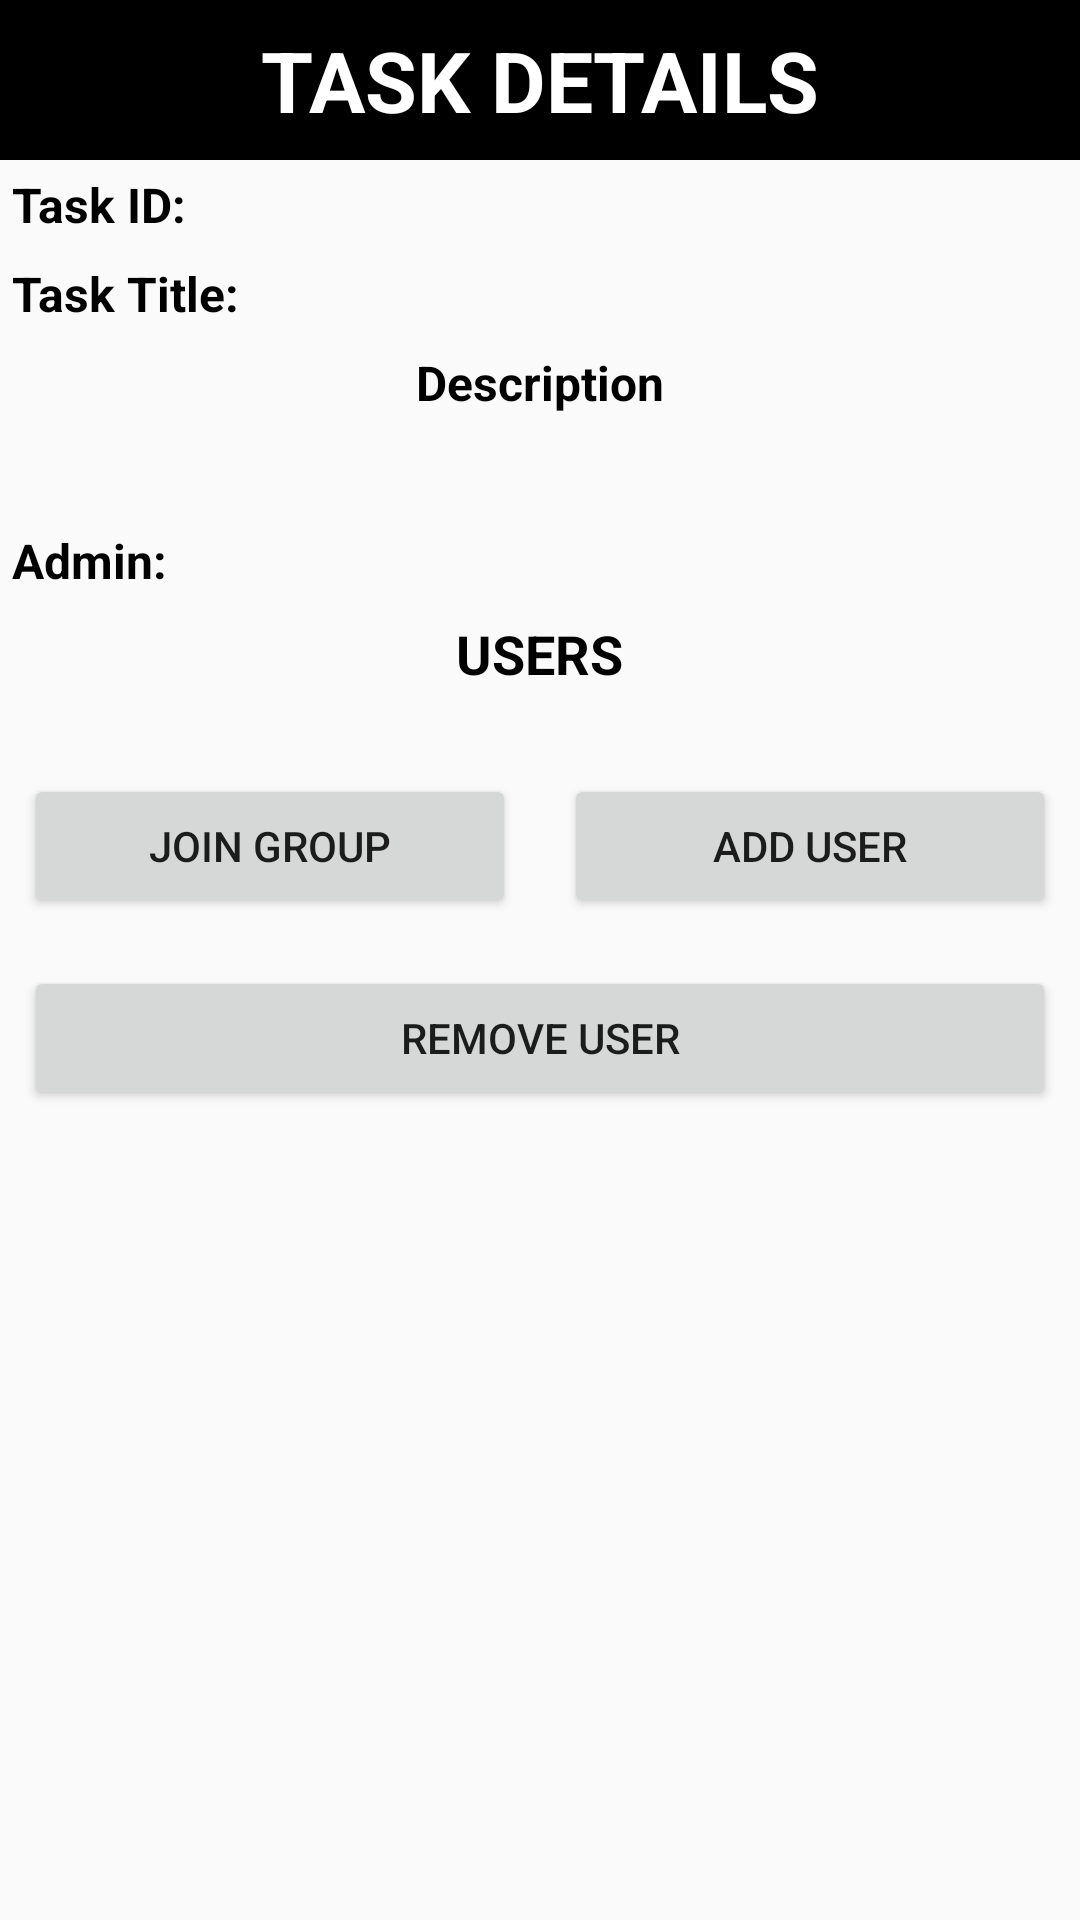

This screen was rendered from an Android layout file. Write that file and the resources it references.
<!-- AndroidManifest.xml: application theme AppTheme -->
<!-- res/layout/activity_task_detail.xml -->
<?xml version="1.0" encoding="utf-8"?>
<LinearLayout xmlns:android="http://schemas.android.com/apk/res/android"
    xmlns:tools="http://schemas.android.com/tools"
    android:layout_width="match_parent"
    android:layout_height="match_parent"
    tools:context=".activities.TaskDetailActivity"
    android:orientation="vertical">

    <TextView
        android:background="@android:color/black"
        android:textColor="@android:color/white"
        android:layout_height="wrap_content"
        android:layout_width="match_parent"
        android:text="@string/task_details"
        android:gravity="center_horizontal"
        android:textSize="28sp"
        android:textStyle="bold"
        android:padding="8dp"/>

    <LinearLayout
        android:layout_width="match_parent"
        android:layout_height="wrap_content"
        android:orientation="horizontal">
        <TextView
            android:text="@string/task_id"
            android:layout_margin="4dp"
            android:textSize="16sp"
            android:textColor="@android:color/black"
            android:layout_width="wrap_content"
            android:layout_height="wrap_content"
            android:textStyle="bold"/>
        <TextView
            android:id="@+id/taskID"
            android:layout_margin="4dp"
            android:textSize="16sp"
            android:textColor="@android:color/black"
            android:layout_width="wrap_content"
            android:layout_height="wrap_content" />
    </LinearLayout>

    <LinearLayout
        android:layout_width="match_parent"
        android:layout_height="wrap_content"
        android:orientation="horizontal">
        <TextView
            android:text="@string/task_title"
            android:layout_margin="4dp"
            android:textSize="16sp"
            android:textColor="@android:color/black"
            android:layout_width="wrap_content"
            android:layout_height="wrap_content"
            android:textStyle="bold"/>
        <TextView
            android:id="@+id/taskTitle"
            android:layout_margin="4dp"
            android:textSize="16sp"
            android:textColor="@android:color/black"
            android:layout_width="wrap_content"
            android:layout_height="wrap_content" />
    </LinearLayout>

    <TextView
        android:layout_width="wrap_content"
        android:layout_height="wrap_content"
        android:text="@string/description"
        android:textColor="@android:color/black"
        android:textStyle="bold"
        android:textSize="16sp"
        android:layout_margin="4dp"
        android:layout_gravity="center_horizontal"/>

    <TextView
        android:id="@+id/taskDescription"
        android:layout_margin="4dp"
        android:textSize="16sp"
        android:textColor="@android:color/black"
        android:layout_width="wrap_content"
        android:layout_height="wrap_content" />

    <LinearLayout
        android:layout_width="match_parent"
        android:layout_height="wrap_content"
        android:orientation="horizontal">
        <TextView
            android:text="@string/admin"
            android:layout_margin="4dp"
            android:textSize="16sp"
            android:textColor="@android:color/black"
            android:layout_width="wrap_content"
            android:layout_height="wrap_content"
            android:textStyle="bold"/>
        <TextView
            android:id="@+id/taskAdmin"
            android:layout_margin="4dp"
            android:textSize="16sp"
            android:textColor="@android:color/black"
            android:layout_width="wrap_content"
            android:layout_height="wrap_content" />

    </LinearLayout>

    <TextView
        android:layout_margin="4dp"
        android:text="@string/users"
        android:textSize="18sp"
        android:textColor="@android:color/black"
        android:layout_gravity="center_horizontal"
        android:layout_width="wrap_content"
        android:layout_height="wrap_content"
        android:textStyle="bold"/>

    <androidx.recyclerview.widget.RecyclerView
        android:id="@+id/users"
        android:layout_margin="8dp"
        android:layout_width="match_parent"
        android:layout_height="wrap_content"
        android:background="@drawable/border"/>

    <Button
        android:id="@+id/docs"
        android:layout_gravity="center_horizontal"
        android:layout_width="wrap_content"
        android:layout_height="wrap_content"
        android:layout_margin="8dp"
        android:visibility="gone"
        android:text="@string/documents" />

    <LinearLayout
        android:layout_width="match_parent"
        android:layout_height="wrap_content"
        android:orientation="horizontal">

        <Button
            android:id="@+id/join"
            android:layout_height="wrap_content"
            android:layout_width="0dp"
            android:layout_margin="8dp"
            android:layout_weight="1"
            android:text="@string/join_group" />

        <Button
            android:id="@+id/addUser"
            android:layout_width="0dp"
            android:layout_height="wrap_content"
            android:layout_margin="8dp"
            android:layout_weight="1"
            android:text="@string/add_user" />
    </LinearLayout>

    <Button
        android:id="@+id/removeUser"
        android:layout_width="match_parent"
        android:layout_height="wrap_content"
        android:layout_margin="8dp"
        android:text="@string/remove_user" />

</LinearLayout>
<!-- resources referenced by this layout -->
<resources>
  <!-- drawable border (drawable) -->
  <?xml version="1.0" encoding="utf-8"?>
  <shape xmlns:android="http://schemas.android.com/apk/res/android"     android:shape="rectangle" >
  
      <solid
          android:color="#0000"
          />
      <padding
          android:left="0dp"
          android:top="0dp"
          android:right="0dp"
          android:bottom="0dp"
          />
      <size
          android:width="10dp"
          android:height="10dp"
          />
      <stroke
          android:width="2dp"
          android:color="#ffc107"
          />
  </shape>
  <string name="add_user">Add User</string>
  <string name="admin">Admin:</string>
  <string name="description">Description</string>
  <string name="documents">Documents</string>
  <string name="join_group">Join Group</string>
  <string name="remove_user">Remove User</string>
  <string name="task_details">TASK DETAILS</string>
  <string name="task_id">Task ID:</string>
  <string name="task_title">Task Title:</string>
  <string name="users">USERS</string>
  <style name="AppTheme" parent="Theme.AppCompat.Light.NoActionBar">
          
          <item name="android:statusBarColor">@android:color/black</item>
          <item name="colorPrimary">@color/colorPrimary</item>
          <item name="colorPrimaryDark">@color/colorPrimaryDark</item>
          <item name="colorAccent">@color/colorAccent</item>
      </style>
  <color name="colorPrimary">#3F51B5</color>
  <color name="colorPrimaryDark">#303F9F</color>
  <color name="colorAccent">#FF4081</color>
</resources>
